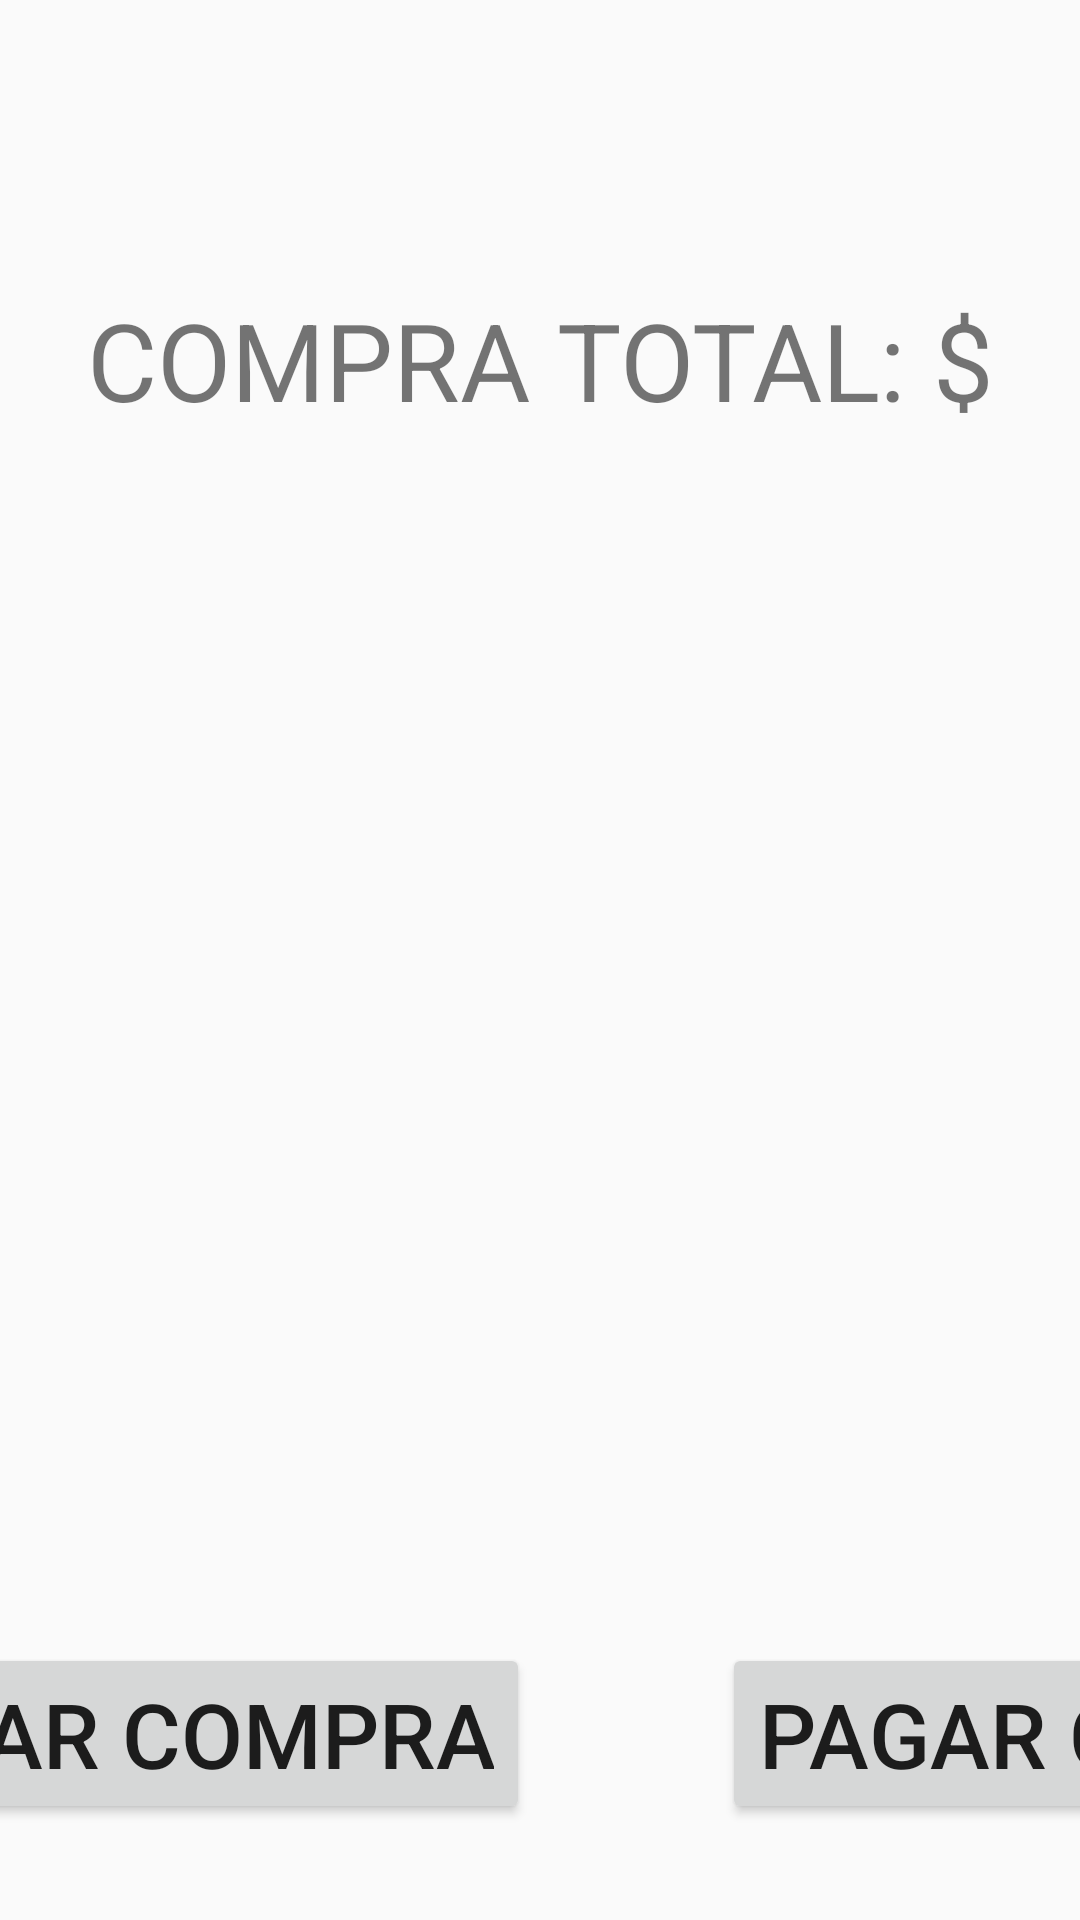

This screen was rendered from an Android layout file. Write that file and the resources it references.
<!-- AndroidManifest.xml: application theme AppTheme -->
<!-- res/layout/activity_order_total.xml -->
<?xml version="1.0" encoding="utf-8"?>
<android.support.constraint.ConstraintLayout xmlns:android="http://schemas.android.com/apk/res/android"
    xmlns:app="http://schemas.android.com/apk/res-auto"
    xmlns:tools="http://schemas.android.com/tools"
    android:layout_width="match_parent"
    android:layout_height="match_parent"
    tools:context=".OrderTotalActivity">

    <TextView
        android:id="@+id/textView3"
        android:layout_width="wrap_content"
        android:layout_height="wrap_content"
        android:layout_marginTop="32dp"
        android:text="@string/total_purchase"
        android:textAlignment="center"
        android:textSize="36sp"
        app:layout_constraintBottom_toTopOf="@+id/button5"
        app:layout_constraintEnd_toEndOf="parent"
        app:layout_constraintStart_toStartOf="parent"
        app:layout_constraintTop_toTopOf="parent"
        app:layout_constraintVertical_bias="0.136" />

    <Button
        android:id="@+id/button5"
        android:layout_width="wrap_content"
        android:layout_height="wrap_content"
        android:layout_marginBottom="32dp"
        android:layout_marginEnd="32dp"
        android:layout_marginStart="32dp"
        android:onClick="sendToMain"
        android:text="@string/cancel_purchase"
        android:textSize="30sp"
        app:layout_constraintBottom_toBottomOf="parent"
        app:layout_constraintEnd_toStartOf="@+id/button6"
        app:layout_constraintHorizontal_bias="0.5"
        app:layout_constraintStart_toStartOf="parent" />

    <Button
        android:id="@+id/button6"
        android:layout_width="wrap_content"
        android:layout_height="wrap_content"
        android:layout_marginBottom="32dp"
        android:layout_marginEnd="32dp"
        android:layout_marginStart="32dp"
        android:onClick="sendToPayPurchase"
        android:text="@string/pay_purchase"
        android:textSize="30sp"
        app:layout_constraintBottom_toBottomOf="parent"
        app:layout_constraintEnd_toEndOf="parent"
        app:layout_constraintHorizontal_bias="0.5"
        app:layout_constraintStart_toEndOf="@+id/button5"
        app:layout_constraintTop_toBottomOf="@+id/textView3"
        app:layout_constraintVertical_bias="1.0" />
</android.support.constraint.ConstraintLayout>
<!-- resources referenced by this layout -->
<resources>
  <string name="cancel_purchase">CANCELAR COMPRA</string>
  <string name="pay_purchase">PAGAR COMPRA</string>
  <string name="total_purchase">COMPRA TOTAL: $</string>
  <style name="AppTheme" parent="Theme.AppCompat.Light.DarkActionBar">
          
          <item name="colorPrimary">@color/colorPrimary</item>
          <item name="colorPrimaryDark">@color/colorPrimaryDark</item>
          <item name="colorAccent">@color/colorAccent</item>
      </style>
  <color name="colorPrimary">#3F51B5</color>
  <color name="colorPrimaryDark">#303F9F</color>
  <color name="colorAccent">#bbdefb</color>
</resources>
